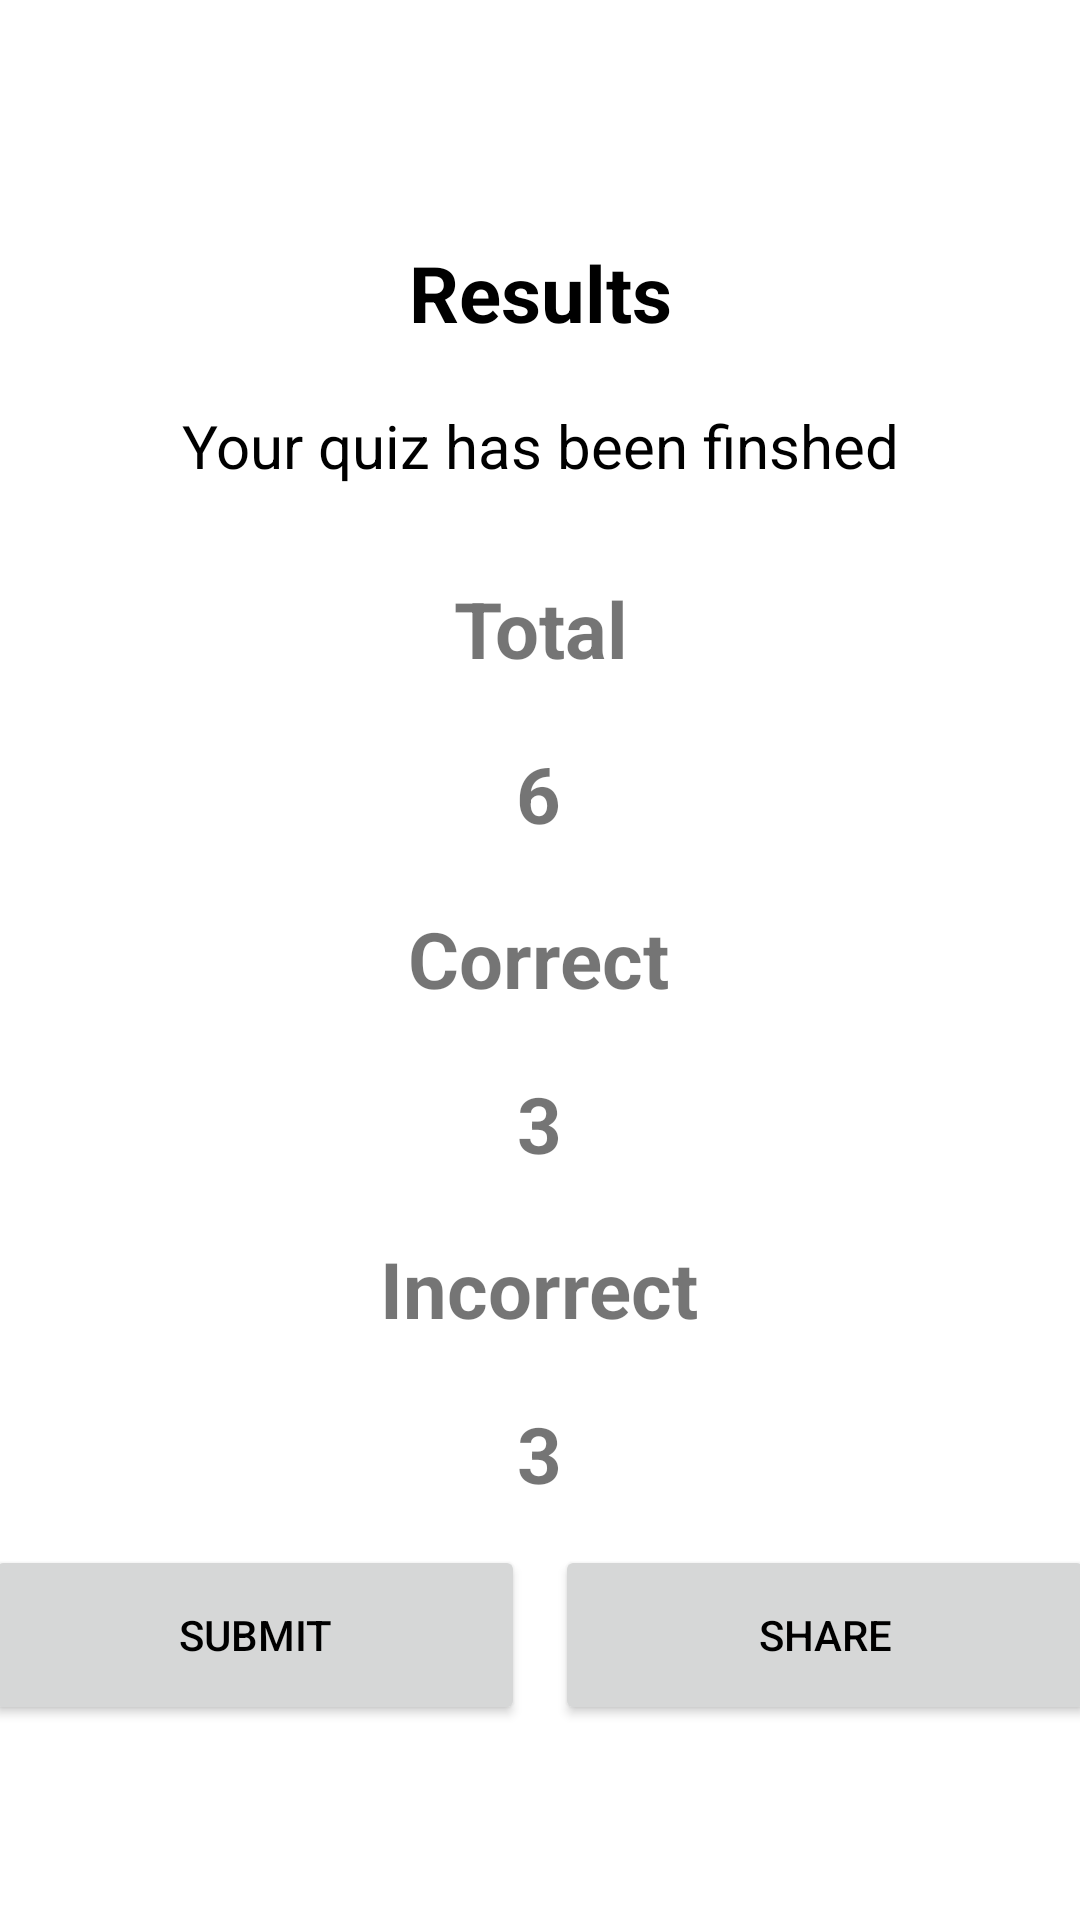

Write the Android layout XML for this screen, with the resource values it uses.
<!-- AndroidManifest.xml: application theme Theme.Bsef18a521 -->
<!-- res/layout/activity_result.xml -->
<?xml version="1.0" encoding="utf-8"?>
<androidx.constraintlayout.widget.ConstraintLayout xmlns:android="http://schemas.android.com/apk/res/android"
    xmlns:app="http://schemas.android.com/apk/res-auto"
    xmlns:tools="http://schemas.android.com/tools"
    android:layout_width="match_parent"
    android:layout_height="match_parent"
    android:background="@drawable/background"
    tools:context=".ResultActivity">

    <ImageView
        android:layout_width="30dp"
        android:layout_height="30dp"
        android:layout_marginLeft="20dp"
        android:layout_marginTop="45dp"
        android:onClick="onSubmit"
        android:src="@drawable/back"
        app:layout_constraintStart_toStartOf="parent"
        app:layout_constraintTop_toTopOf="parent" />

    <TextView
        android:id="@+id/textView8"
        android:layout_width="wrap_content"
        android:layout_height="wrap_content"
        android:layout_marginTop="80dp"
        android:text="Results"
        android:textColor="@color/black"
        android:textSize="26sp"
        android:textStyle="bold"
        app:layout_constraintEnd_toEndOf="parent"
        app:layout_constraintStart_toStartOf="parent"
        app:layout_constraintTop_toTopOf="parent" />

    <TextView
        android:id="@+id/textView9"
        android:layout_width="wrap_content"
        android:layout_height="wrap_content"
        android:layout_marginTop="20dp"
        android:text="Your quiz has been finshed"
        android:textColor="@color/black"
        android:textSize="20sp"
        app:layout_constraintEnd_toEndOf="@+id/textView8"
        app:layout_constraintStart_toStartOf="@+id/textView8"

        app:layout_constraintTop_toBottomOf="@+id/textView8" />


    <TextView
        android:id="@+id/textView10"
        android:layout_width="wrap_content"
        android:layout_height="wrap_content"
        android:layout_marginTop="30dp"
        android:text="Total"
        android:textSize="26dp"
        android:textStyle="bold"
        app:layout_constraintEnd_toEndOf="@+id/textView9"
        app:layout_constraintStart_toStartOf="@+id/textView9"
        app:layout_constraintTop_toBottomOf="@+id/textView9" />


    <TextView
        android:id="@+id/textView11"
        android:layout_width="wrap_content"
        android:layout_height="wrap_content"
        android:layout_marginTop="20dp"
        android:text="6"
        android:textSize="26dp"
        android:textStyle="bold"
        app:layout_constraintEnd_toEndOf="@+id/textView9"
        app:layout_constraintHorizontal_bias="0.496"
        app:layout_constraintStart_toStartOf="@+id/textView9"
        app:layout_constraintTop_toBottomOf="@+id/textView10" />


    <TextView
        android:id="@+id/textView12"
        android:layout_width="wrap_content"
        android:layout_height="wrap_content"
        android:layout_marginTop="20dp"
        android:text="Correct"
        android:textSize="26dp"

        android:textStyle="bold"
        app:layout_constraintEnd_toEndOf="@+id/textView11"
        app:layout_constraintStart_toStartOf="@+id/textView11"
        app:layout_constraintTop_toBottomOf="@+id/textView11" />

    <TextView
        android:id="@+id/correctOptions"
        android:layout_width="wrap_content"
        android:layout_height="wrap_content"
        android:layout_marginTop="20dp"
        android:text="3"
        android:textSize="26dp"

        android:textStyle="bold"
        app:layout_constraintEnd_toEndOf="@+id/textView12"
        app:layout_constraintStart_toStartOf="@+id/textView12"
        app:layout_constraintTop_toBottomOf="@+id/textView12" />

    <TextView
        android:id="@+id/textView14"
        android:layout_width="wrap_content"
        android:layout_height="wrap_content"
        android:layout_marginTop="20dp"
        android:text="Incorrect"
        android:textSize="26dp"

        android:textStyle="bold"
        app:layout_constraintEnd_toEndOf="@+id/correctOptions"
        app:layout_constraintStart_toStartOf="@+id/correctOptions"
        app:layout_constraintTop_toBottomOf="@+id/correctOptions" />

    <TextView
        android:id="@+id/incorrectOptions"
        android:layout_width="wrap_content"
        android:layout_height="wrap_content"
        android:layout_marginTop="20dp"
        android:text="3"
        android:textSize="26dp"
        android:textStyle="bold"

        app:layout_constraintEnd_toEndOf="@+id/textView14"
        app:layout_constraintStart_toStartOf="@+id/textView14"
        app:layout_constraintTop_toBottomOf="@+id/textView14" />

    <LinearLayout
        android:layout_width="match_parent"
        android:layout_height="90dp"
        android:layout_marginBottom="50dp"
        android:gravity="center"
        app:layout_constraintBottom_toBottomOf="parent"
        app:layout_constraintEnd_toEndOf="parent"
        app:layout_constraintStart_toStartOf="parent">

        <Button
            android:layout_width="180dp"
            android:layout_height="60dp"
            android:layout_marginRight="10dp"
            android:onClick="onSubmit"
            android:text="Submit"
            android:textColor="@color/black" />

        <Button
            android:layout_width="180dp"
            android:layout_height="60dp"
            android:onClick="onShare"
            android:text="Share"
            android:textColor="@color/black" />

    </LinearLayout>


</androidx.constraintlayout.widget.ConstraintLayout>
<!-- resources referenced by this layout -->
<resources>
  <color name="black">#FF000000</color>
  <style name="Theme.Bsef18a521" parent="Theme.MaterialComponents.DayNight.NoActionBar">
          
          <item name="colorPrimary">@color/purple_500</item>
          <item name="colorPrimaryVariant">@color/purple_700</item>
          <item name="colorOnPrimary">@color/white</item>
          
          <item name="colorSecondary">@color/teal_200</item>
          <item name="colorSecondaryVariant">@color/teal_700</item>
          <item name="colorOnSecondary">@color/black</item>
          
          <item name="android:statusBarColor" tools:targetApi="l">?attr/colorPrimaryVariant</item>
          
      </style>
  <color name="purple_500">#FBE7C6</color>
  <color name="purple_700">#FF3700B3</color>
  <color name="white">#FFFFFFFF</color>
  <color name="teal_200">#FF03DAC5</color>
  <color name="teal_700">#FF018786</color>
</resources>
